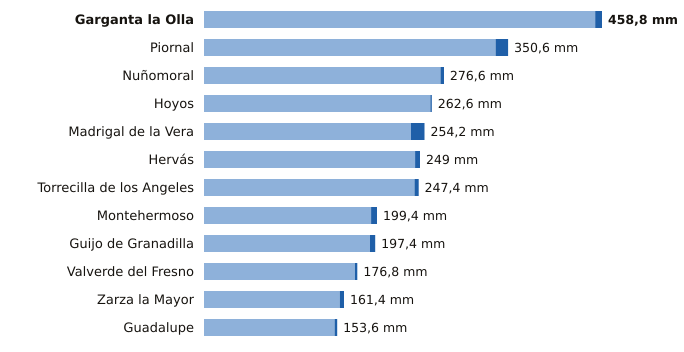

The data file committed next to this chart (first rows):
estacion, provincia, indicativo, mm_6_dias_anteriores, mm_hoy, mm_7_dias, horas_de_hoy
Garganta la Olla, Cáceres, 3436D, 451.0, 7.8, 458.8, 8
Piornal, Cáceres, 3516X, 336.2, 14.4, 350.6, 9
Nuñomoral, Cáceres, 3494U, 272.6, 4.0, 276.6, 9
Hoyos, Cáceres, 3536X, 261.0, 1.6, 262.6, 9
Madrigal de la Vera, Cáceres, 3423I, 238.6, 15.6, 254.2, 9
Hervás, Cáceres, 3504X, 243.4, 5.6, 249.0, 9
Torrecilla de los Angeles, Cáceres, 3531X, 242.6, 4.8, 247.4, 9
Montehermoso, Cáceres, 3512X, 192.6, 6.8, 199.4, 9
Guijo de Granadilla, Cáceres, 3503, 191.4, 6.0, 197.4, 9
Valverde del Fresno, Cáceres, 3547X, 174.0, 2.8, 176.8, 9
Zarza la Mayor, Cáceres, 3540X, 156.6, 4.8, 161.4, 9
Guadalupe, Cáceres, 4245X, 150.6, 3.0, 153.6, 9
